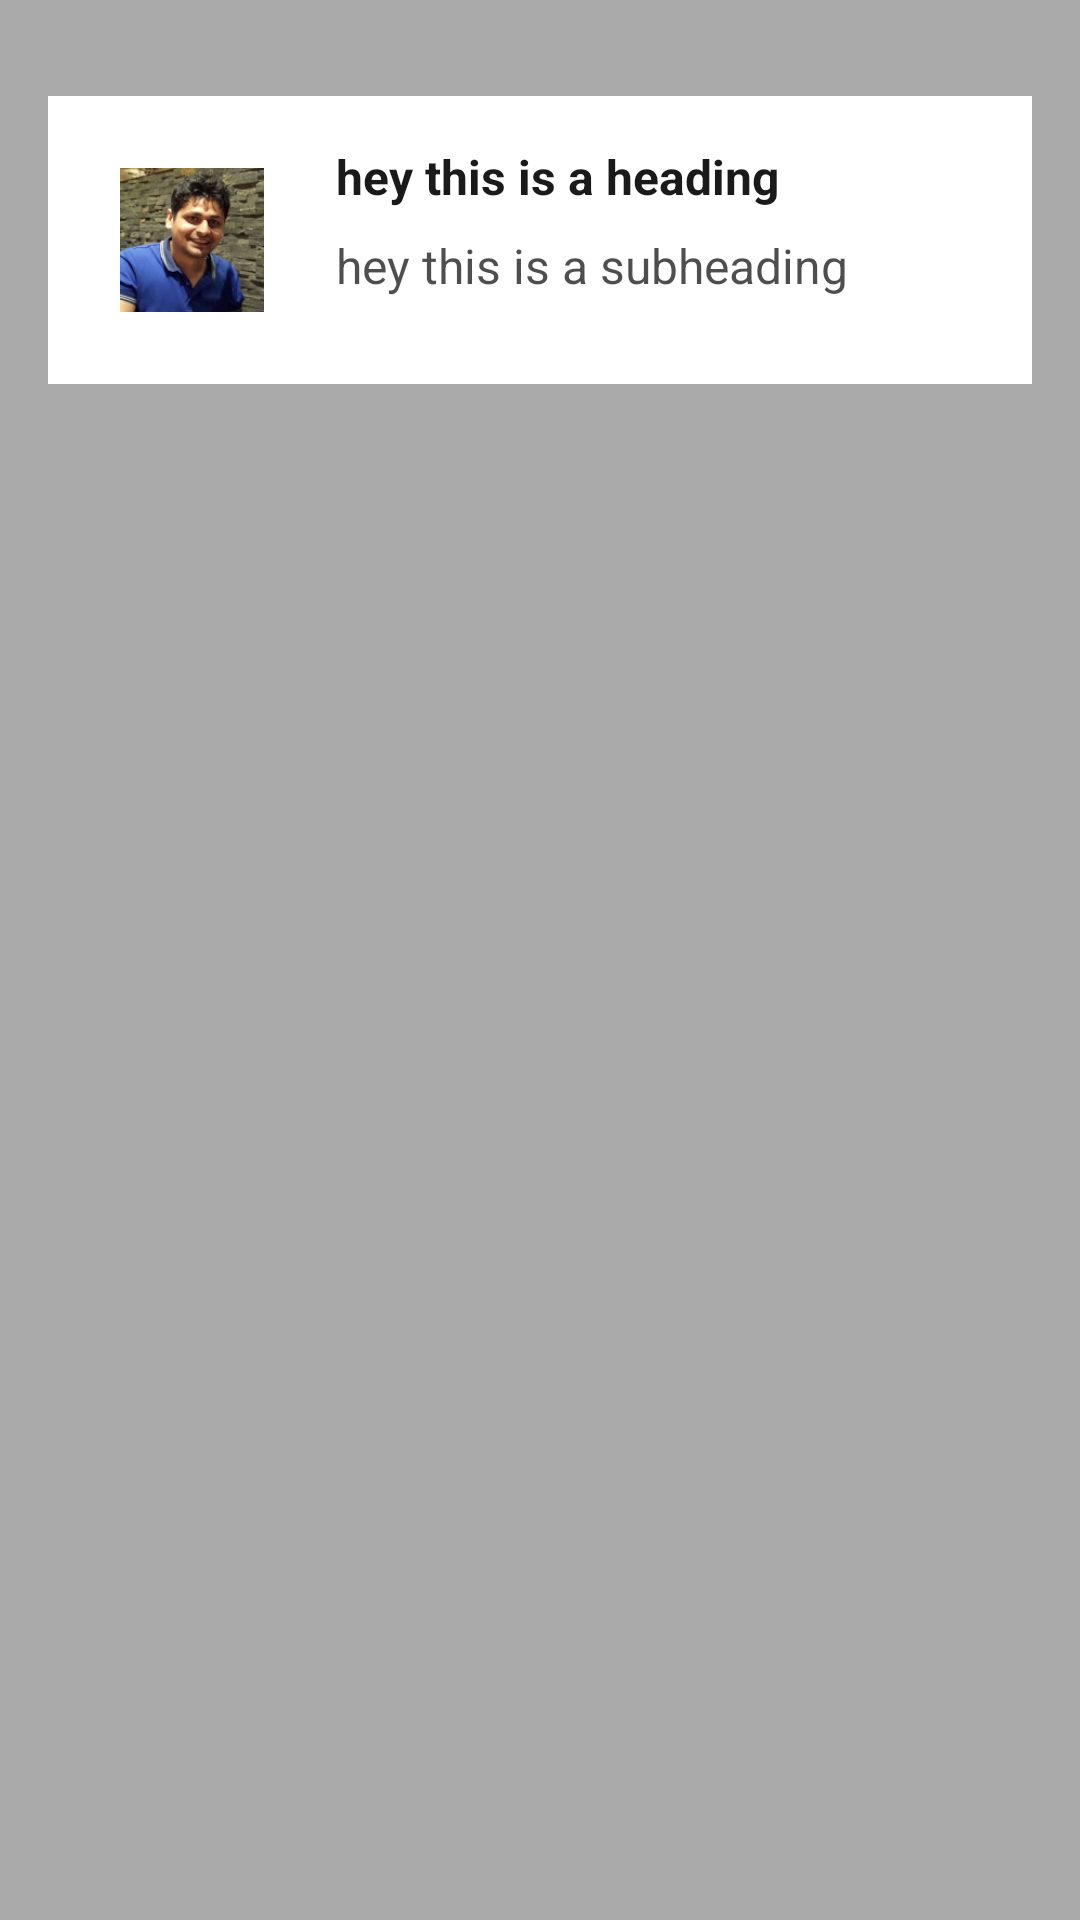

This screen was rendered from an Android layout file. Write that file and the resources it references.
<!-- AndroidManifest.xml: application theme AppTheme -->
<!-- res/layout/quote_list_item.xml -->
<?xml version="1.0" encoding="utf-8"?>
<FrameLayout xmlns:android="http://schemas.android.com/apk/res/android"
    android:layout_width="match_parent"
    android:layout_height="wrap_content"
    android:background="@android:color/darker_gray"
    android:paddingTop="@dimen/twodot">

    <LinearLayout
        android:layout_width="match_parent"
        android:layout_height="wrap_content"
        android:layout_margin="@dimen/twodot"
        android:background="@android:color/white"
        android:orientation="horizontal"
        android:padding="@dimen/onedot">

        <ImageView
            android:id="@+id/leftImageView"
            android:layout_width="@dimen/left_image_width"
            android:layout_height="@dimen/left_image_height"
            android:layout_gravity="center"
            android:layout_margin="@dimen/twodot"
            android:background="@drawable/myphoto"
            android:scaleType="centerCrop"
            android:src="@drawable/trans_circle" />

        <LinearLayout

            android:layout_width="match_parent"
            android:layout_height="wrap_content"
            android:layout_marginTop="8dp"
            android:orientation="vertical"
            android:paddingLeft="@dimen/onedot">

            <TextView
                android:id="@+id/headerView"
                style="@style/quotes.heading"
                android:layout_width="wrap_content"
                android:layout_height="wrap_content"
                android:text="hey this is a heading" />


            <TextView
                android:id="@+id/subHeaderView"
                style="@style/quotes.subheading"
                android:layout_width="wrap_content"
                android:layout_height="wrap_content"
                android:layout_gravity="bottom"
                android:layout_marginTop="8dp"
                android:text="hey this is a subheading" />

        </LinearLayout>
    </LinearLayout>

</FrameLayout>
<!-- resources referenced by this layout -->
<resources>
  <dimen name="left_image_height">48dp</dimen>
  <dimen name="left_image_width">48dp</dimen>
  <dimen name="onedot">8dp</dimen>
  <dimen name="twodot">16dp</dimen>
  <!-- drawable myphoto: png bitmap (drawable, 48112 bytes) -->
  <style name="quotes.heading">
          <item name="android:textSize">16sp</item>
          <item name="android:textStyle">bold</item>
          <item name="android:textColor">@color/black_90</item>
      </style>
  <style name="quotes.subheading">
          <item name="android:textSize">16sp</item>
          <item name="android:textColor">@color/black_70</item>
      </style>
  <style name="AppTheme" parent="Theme.AppCompat.NoActionBar">
          
          <item name="colorPrimary">@color/primary</item>
          <item name="colorPrimaryDark">@color/primary_dark</item>
          <item name="colorAccent">@color/accent</item>
      </style>
  <color name="black_90">#e5000000</color>
  <color name="black_70">#b1000000</color>
  <color name="primary">#3F51B5</color>
  <color name="primary_dark">#303F9F</color>
  <color name="accent">#9E9E9E</color>
</resources>
